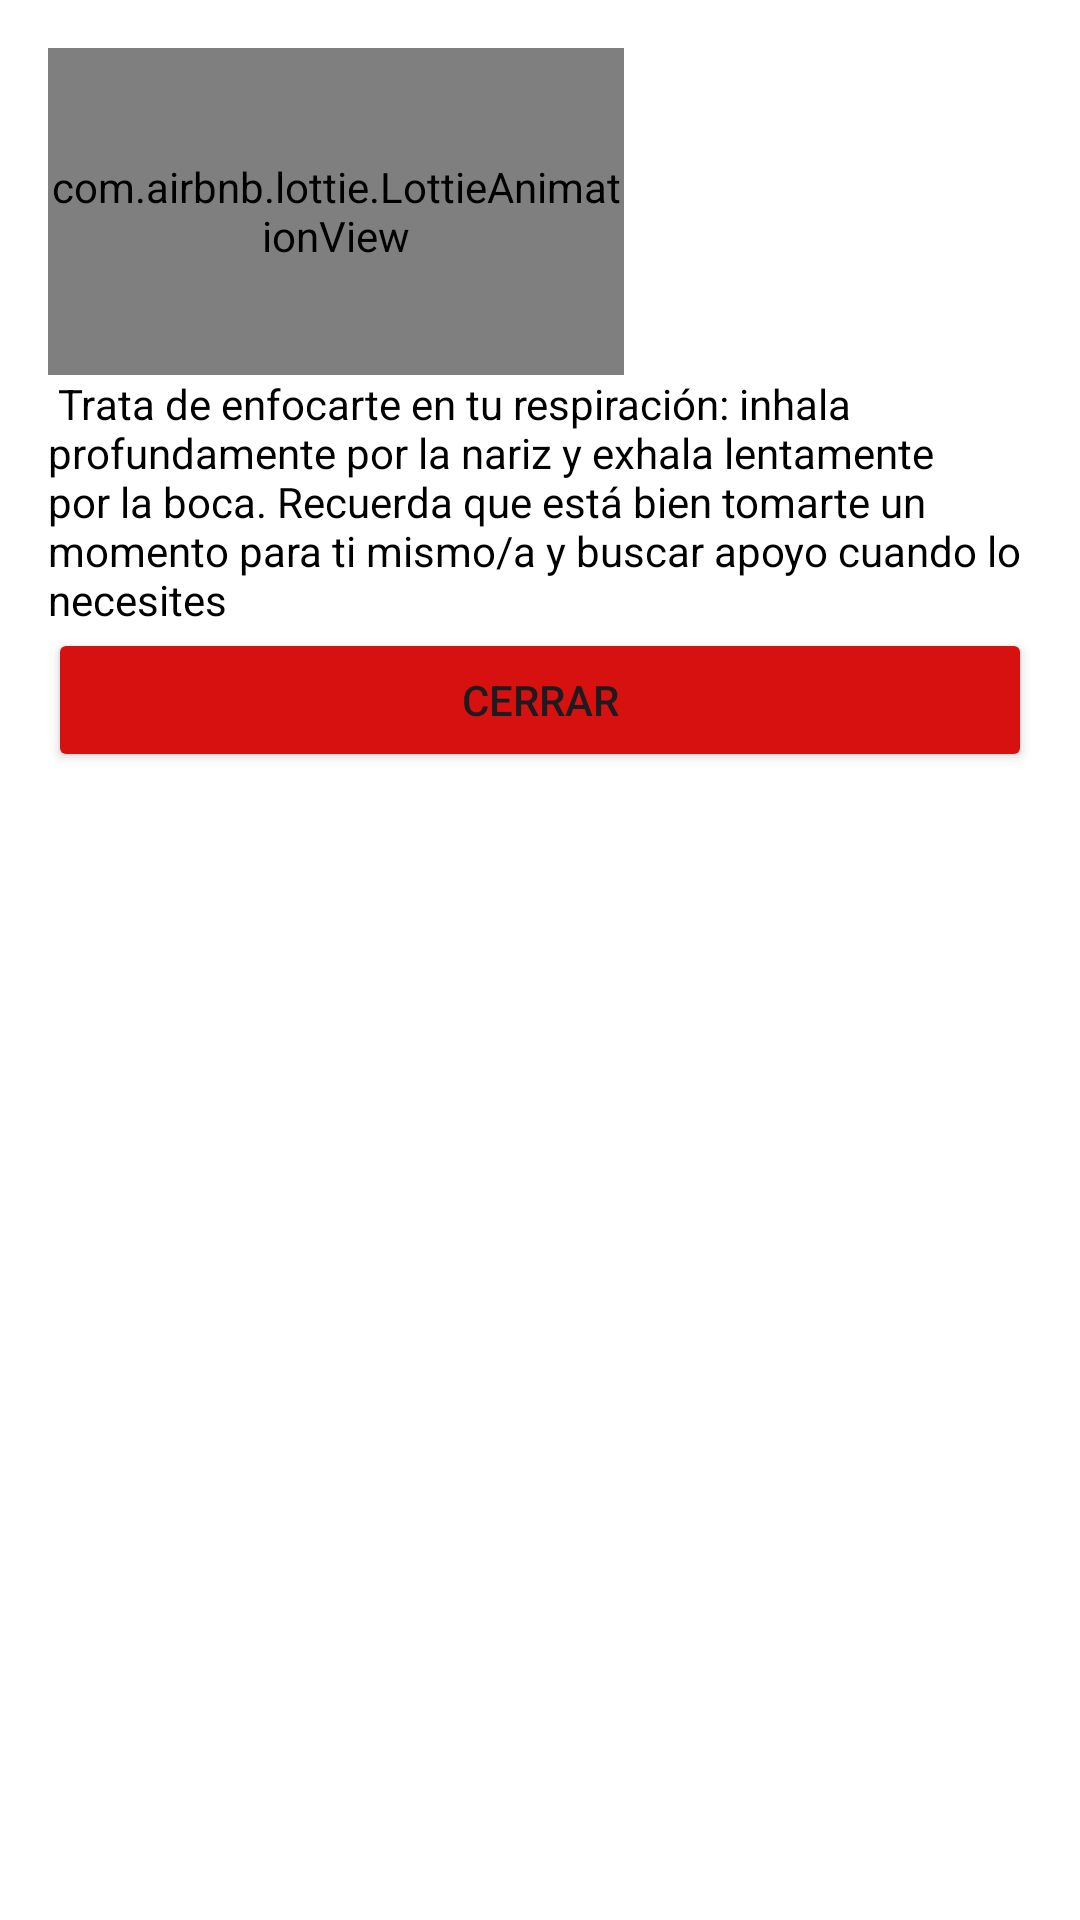

Here is an Android app screen rendered from its layout file. Give the layout XML and the strings, colors and styles it references.
<!-- AndroidManifest.xml: application theme Theme.FirebaseDefinitivo -->
<!-- res/layout/dialog_ansiedad.xml -->
<?xml version="1.0" encoding="utf-8"?>
<LinearLayout xmlns:android="http://schemas.android.com/apk/res/android"
    xmlns:app="http://schemas.android.com/apk/res-auto"
    android:orientation="vertical"
    android:layout_width="250dp"
    android:background="@color/white"
    android:padding="16dp"
    android:layout_height="wrap_content">

    <com.airbnb.lottie.LottieAnimationView
        android:layout_width="192dp"
        android:layout_height="109dp"
        app:lottie_autoPlay="true"
        app:lottie_loop="true"
        app:lottie_rawRes="@raw/helpp" />


    <TextView
        android:id="@+id/tvSad"
        android:layout_width="match_parent"
        android:backgroundTint="@color/white"
        android:text=" Trata de enfocarte en tu respiración: inhala profundamente por la nariz y exhala lentamente por la boca. Recuerda que está bien tomarte un momento para ti mismo/a y buscar apoyo cuando lo necesites"
        android:textColor="@color/black"
        android:textColorHint="@color/white"
        android:layout_height="wrap_content"/>
    <Button
        android:id="@+id/btnCerrarSad3"
        android:layout_width="match_parent"
        android:layout_height="wrap_content"
        android:text="Cerrar"
        android:backgroundTint="#D71010"
        />









</LinearLayout>
<!-- resources referenced by this layout -->
<resources>
  <style name="Theme.FirebaseDefinitivo" parent="Base.Theme.FirebaseDefinitivo" />
  <style name="Base.Theme.FirebaseDefinitivo" parent="Theme.Material3.DayNight.NoActionBar">
          
          
      </style>
  <!-- not gathered from this repository: default colours our renderer supplied (Android Studio template values) -->
  <color name="black">#FF000000</color>
  <color name="white">#FFFFFFFF</color>
</resources>
